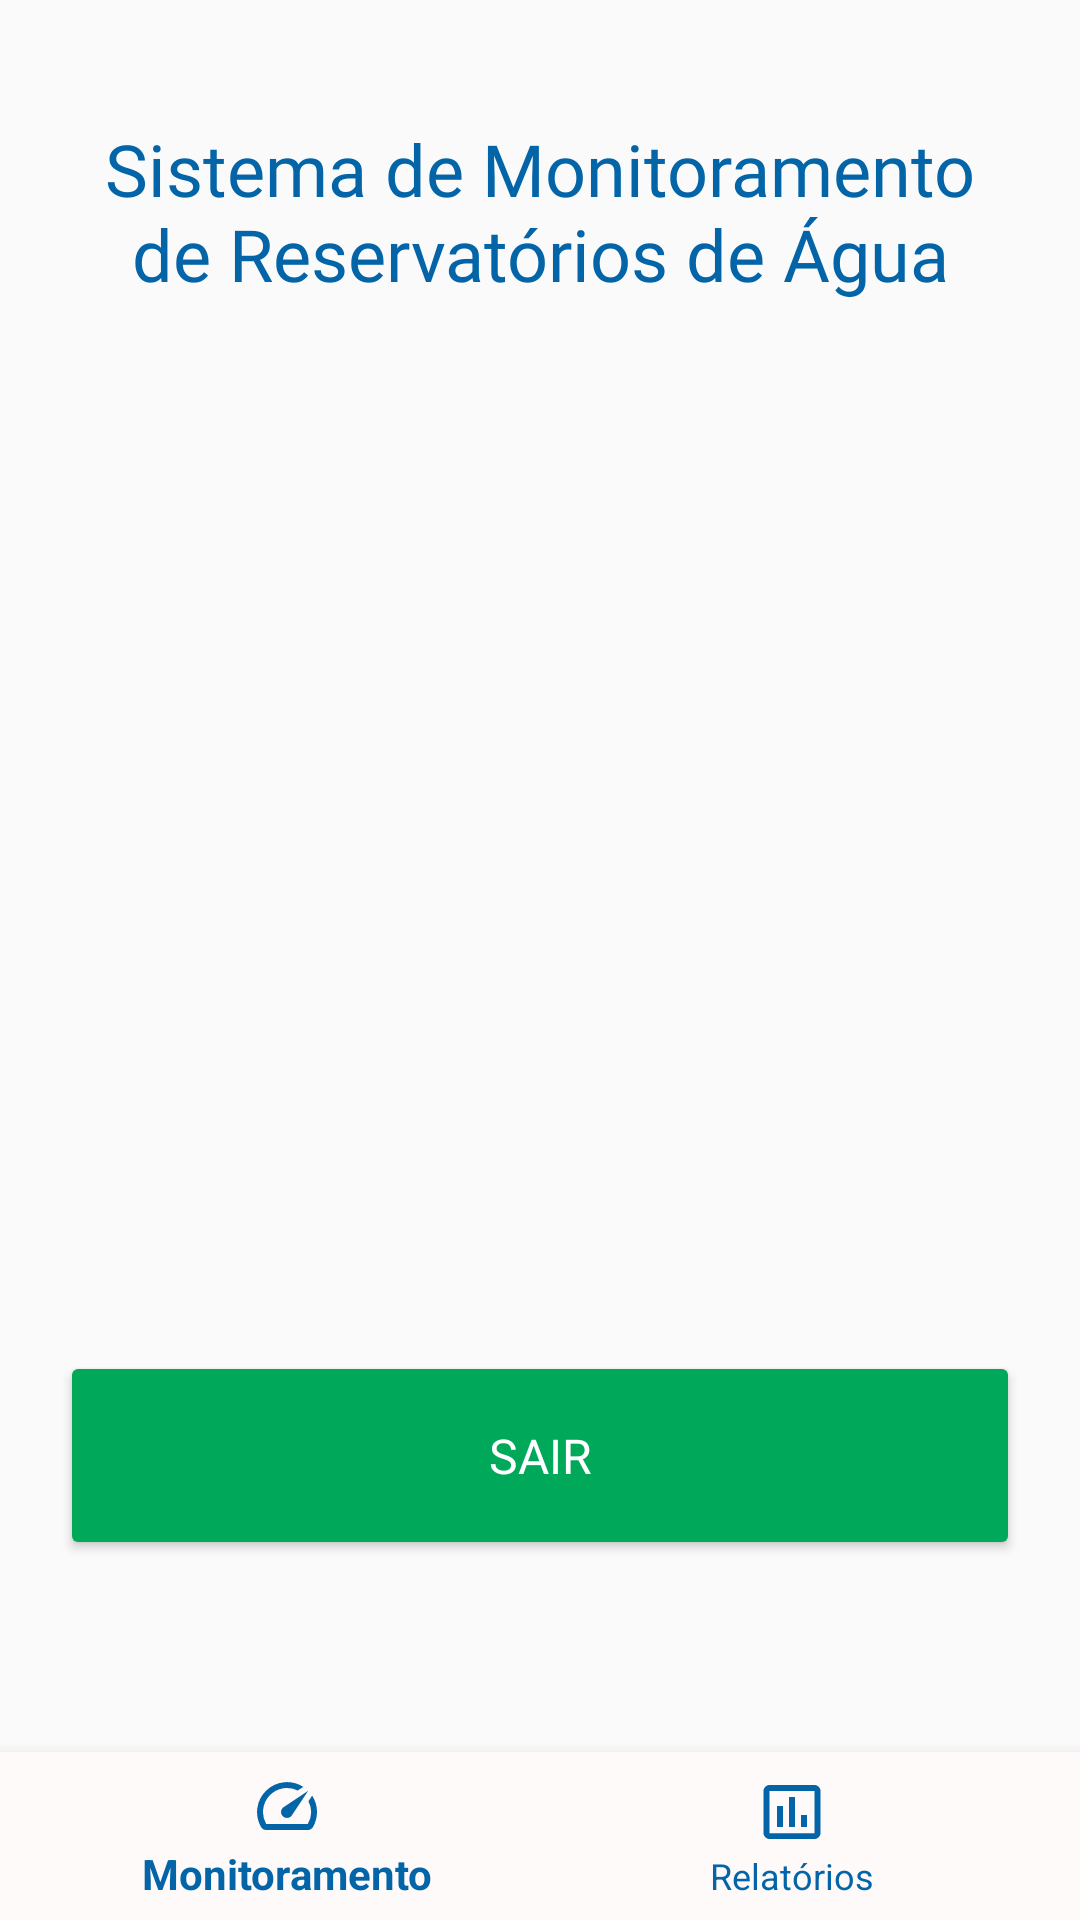

Write the Android layout XML for this screen, with the resource values it uses.
<!-- AndroidManifest.xml: application theme Theme.WaterMonitorSystem -->
<!-- res/layout/activity_menu_aplication.xml -->
<?xml version="1.0" encoding="utf-8"?>
<androidx.constraintlayout.widget.ConstraintLayout xmlns:android="http://schemas.android.com/apk/res/android"
    xmlns:app="http://schemas.android.com/apk/res-auto"
    xmlns:tools="http://schemas.android.com/tools"
    android:layout_width="match_parent"
    android:layout_height="match_parent"
    tools:context=".MenuAplication">

    <Button
        android:id="@+id/button2"
        android:layout_width="0dp"
        android:layout_height="wrap_content"
        android:layout_marginStart="20dp"
        android:layout_marginEnd="20dp"
        android:layout_marginBottom="64dp"
        android:backgroundTint="#00A859"
        android:fontFamily="@font/inter_medium"
        android:paddingVertical="24dp"
        android:text="Sair"
        android:textColor="#fff"
        android:textSize="16sp"
        app:layout_constraintBottom_toTopOf="@+id/bottom_navigation"
        app:layout_constraintEnd_toEndOf="parent"
        app:layout_constraintHorizontal_bias="1.0"
        app:layout_constraintStart_toStartOf="parent" />

    <TextView
        android:id="@+id/textView2"
        android:layout_width="0dp"
        android:layout_height="wrap_content"
        android:layout_marginStart="20dp"
        android:layout_marginTop="40dp"
        android:layout_marginEnd="20dp"
        android:fontFamily="@font/inter_bold"
        android:text="Sistema de Monitoramento de Reservatórios de Água"
        android:textAlignment="center"
        android:textColor="@color/ic_wms_background"
        android:textSize="24sp"
        app:layout_constraintEnd_toEndOf="parent"
        app:layout_constraintHorizontal_bias="0.498"
        app:layout_constraintStart_toStartOf="parent"
        app:layout_constraintTop_toTopOf="parent" />

    <com.google.android.material.bottomnavigation.BottomNavigationView
        android:id="@+id/bottom_navigation"
        android:layout_width="match_parent"
        android:layout_height="wrap_content"
        android:background="@color/white"
        android:backgroundTint="@color/background_main"
        app:itemIconTint="@color/background_main"
        app:itemTextColor="@color/background_main"
        app:layout_constraintBottom_toBottomOf="parent"
        app:layout_constraintStart_toStartOf="parent"
        app:menu="@menu/navigation" />

    <FrameLayout
        android:id="@+id/frame_layout"
        android:layout_width="0dp"
        android:layout_height="0dp"
        app:layout_constraintBottom_toTopOf="@+id/button2"
        app:layout_constraintEnd_toEndOf="parent"
        app:layout_constraintStart_toStartOf="parent"
        app:layout_constraintTop_toBottomOf="@+id/textView2">

    </FrameLayout>

</androidx.constraintlayout.widget.ConstraintLayout>
<!-- resources referenced by this layout -->
<resources>
  <color name="background_main">#0365A7</color>
  <color name="ic_wms_background">#0365A7</color>
  <color name="white">#FFFAFA</color>
  <style name="Theme.WaterMonitorSystem" parent="Theme.AppCompat.Light.NoActionBar">
          
          <item name="colorPrimary">@color/purple_500</item>
          <item name="colorPrimaryDark">@color/black</item>
          <item name="colorAccent">@color/teal_200</item>
          
      </style>
  <color name="purple_500">#FF6200EE</color>
  <color name="black">#FF000000</color>
  <color name="teal_200">#FF03DAC5</color>
</resources>
